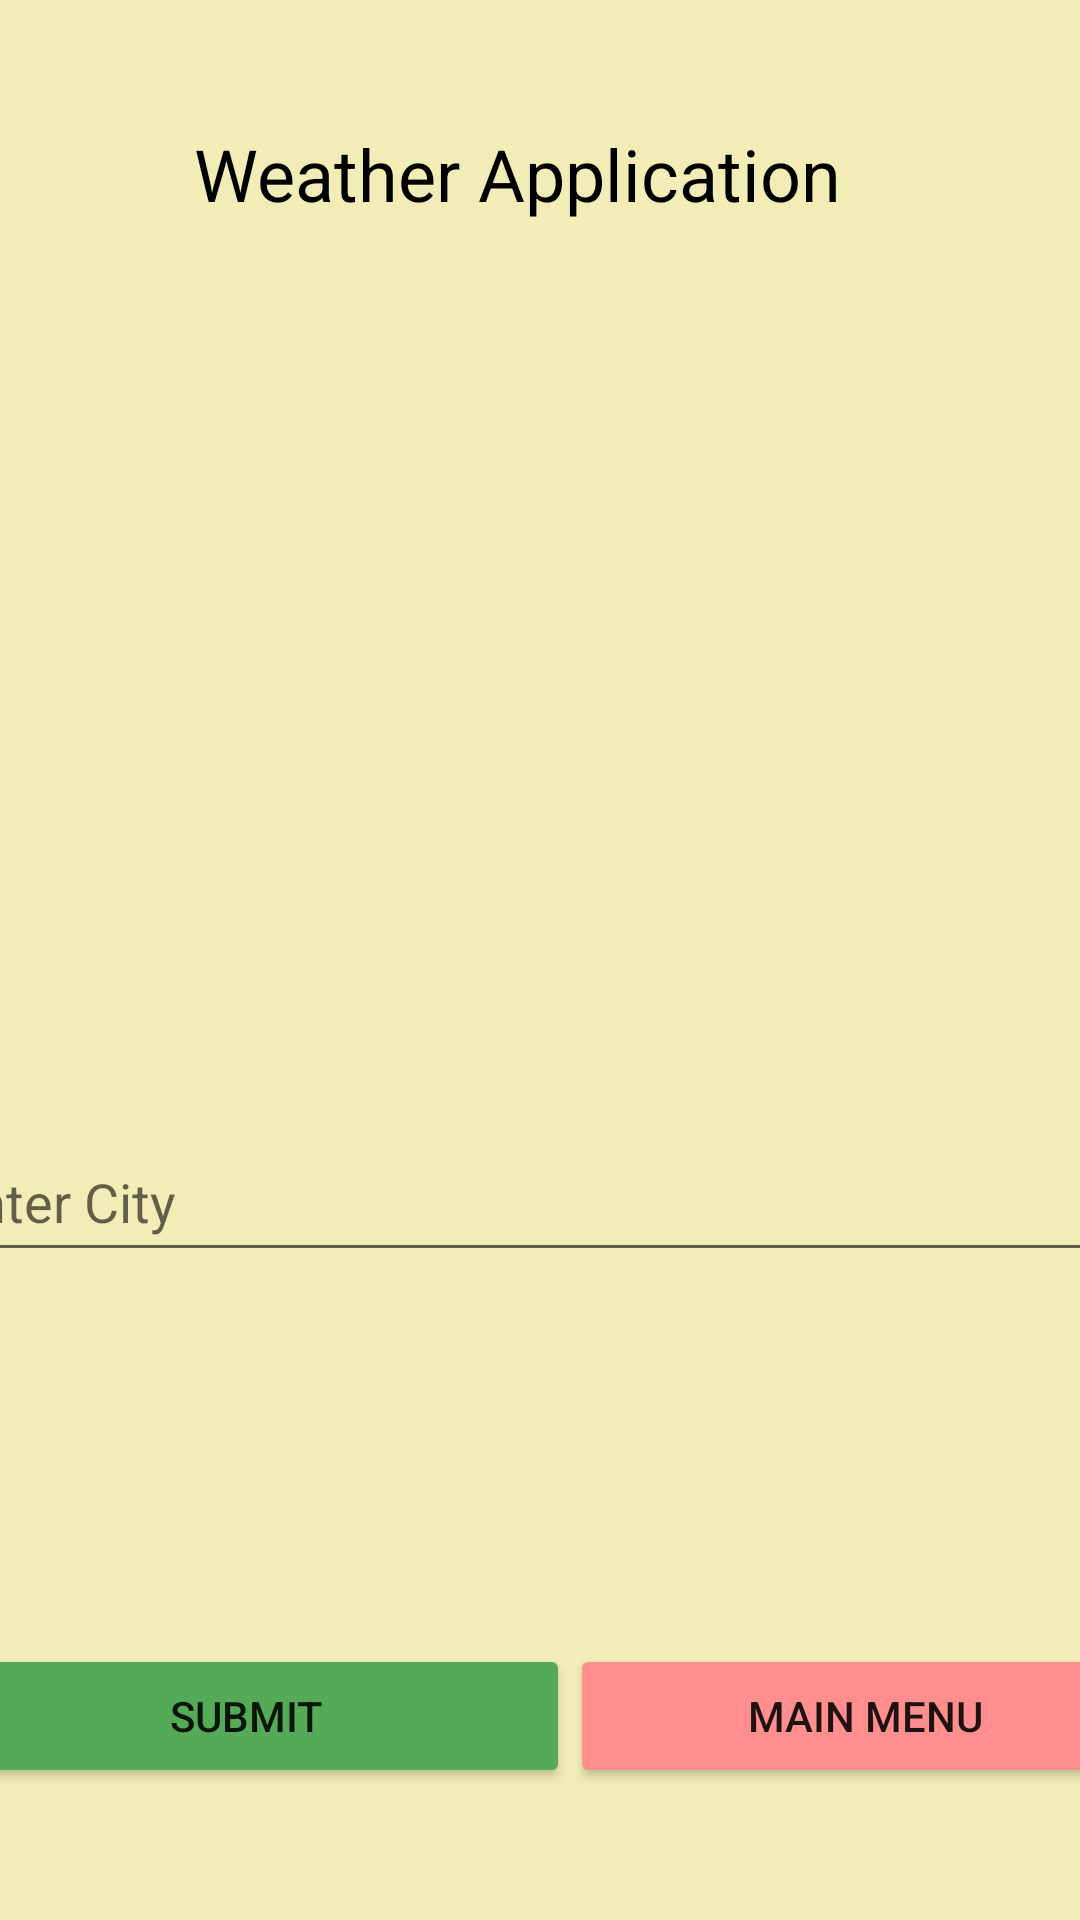

The Android layout XML behind this screen, and the referenced resources:
<!-- AndroidManifest.xml: application theme Theme.SE328Hesham190202 -->
<!-- res/layout/activity_main4.xml -->
<?xml version="1.0" encoding="utf-8"?>
<androidx.constraintlayout.widget.ConstraintLayout xmlns:android="http://schemas.android.com/apk/res/android"
    xmlns:app="http://schemas.android.com/apk/res-auto"
    xmlns:tools="http://schemas.android.com/tools"
    android:layout_width="match_parent"
    android:layout_height="match_parent"
    android:background="#F2ECB6"
    tools:context=".MainActivity4">

    <TextView
        android:id="@+id/textView7"
        android:layout_width="230dp"
        android:layout_height="47dp"
        android:text="Weather Application"
        android:textColor="#000000"
        android:textSize="24sp"
        app:layout_constraintBottom_toBottomOf="parent"
        app:layout_constraintEnd_toEndOf="parent"
        app:layout_constraintHorizontal_bias="0.497"
        app:layout_constraintStart_toStartOf="parent"
        app:layout_constraintTop_toTopOf="parent"
        app:layout_constraintVertical_bias="0.07" />

    <EditText
        android:id="@+id/entercity"
        android:layout_width="406dp"
        android:layout_height="50dp"
        android:ems="10"
        android:hint="Enter City"
        android:inputType="textPersonName"
        android:textColor="#000000"
        app:layout_constraintBottom_toBottomOf="parent"
        app:layout_constraintEnd_toEndOf="parent"
        app:layout_constraintHorizontal_bias="0.496"
        app:layout_constraintStart_toStartOf="parent"
        app:layout_constraintTop_toTopOf="parent"
        app:layout_constraintVertical_bias="0.634" />

    <LinearLayout
        android:layout_width="413dp"
        android:layout_height="229dp"
        android:orientation="vertical"
        app:layout_constraintBottom_toBottomOf="parent"
        app:layout_constraintEnd_toEndOf="parent"
        app:layout_constraintStart_toStartOf="parent"
        app:layout_constraintTop_toTopOf="parent"
        app:layout_constraintVertical_bias="0.968">

        <TextView
            android:id="@+id/textView5"
            android:layout_width="match_parent"
            android:layout_height="32dp" />

        <TextView
            android:id="@+id/temp"
            android:layout_width="match_parent"
            android:layout_height="62dp"
            android:textColor="#000000"
            android:textSize="18sp" />

        <TextView
            android:id="@+id/hum"
            android:layout_width="match_parent"
            android:layout_height="56dp"
            android:textColor="#000000"
            android:textSize="18sp" />

        <LinearLayout
            android:layout_width="match_parent"
            android:layout_height="match_parent"
            android:orientation="horizontal">

            <Button
                android:id="@+id/submit"
                android:layout_width="216dp"
                android:layout_height="wrap_content"
                android:backgroundTint="#54AA57"
                android:text="Submit" />

            <Button
                android:id="@+id/backtoact"
                android:layout_width="wrap_content"
                android:layout_height="wrap_content"
                android:layout_weight="1"
                android:text="main menu"
                app:backgroundTint="#FF8F8F" />
        </LinearLayout>

    </LinearLayout>

    <ImageView
        android:id="@+id/changeweather"
        android:layout_width="294dp"
        android:layout_height="236dp"
        app:layout_constraintBottom_toBottomOf="parent"
        app:layout_constraintEnd_toEndOf="parent"
        app:layout_constraintHorizontal_bias="0.495"
        app:layout_constraintStart_toStartOf="parent"
        app:layout_constraintTop_toTopOf="parent"
        app:layout_constraintVertical_bias="0.23"
        app:srcCompat="@drawable/weather" />

</androidx.constraintlayout.widget.ConstraintLayout>
<!-- resources referenced by this layout -->
<resources>
  <style name="Theme.SE328Hesham190202" parent="Theme.MaterialComponents.DayNight.DarkActionBar">
          
          <item name="colorPrimary">@color/purple_500</item>
          <item name="colorPrimaryVariant">@color/purple_700</item>
          <item name="colorOnPrimary">@color/white</item>
          
          <item name="colorSecondary">@color/teal_200</item>
          <item name="colorSecondaryVariant">@color/teal_700</item>
          <item name="colorOnSecondary">@color/black</item>
          
          <item name="android:statusBarColor" tools:targetApi="l">?attr/colorPrimaryVariant</item>
          
      </style>
  <!-- not gathered from this repository: default colours our renderer supplied (Android Studio template values) -->
  <color name="purple_500">#FF6200EE</color>
  <color name="purple_700">#FF3700B3</color>
  <color name="teal_200">#FF03DAC5</color>
  <color name="teal_700">#FF018786</color>
  <color name="black">#FF000000</color>
  <color name="white">#FFFFFFFF</color>
</resources>
